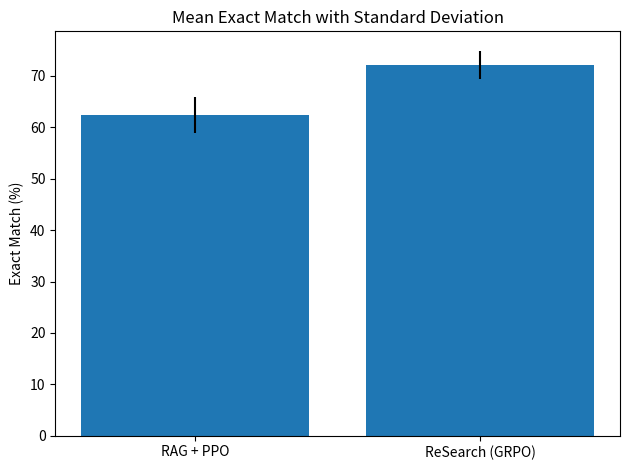
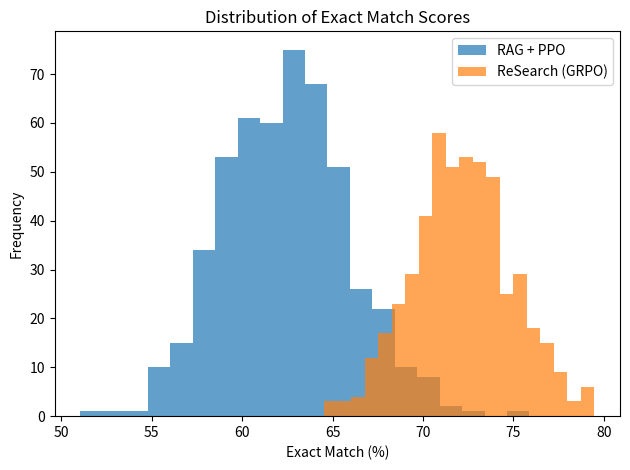

Recreate these plots in Python, in order.
import numpy as np
from scipy.stats import ttest_ind
import matplotlib.pyplot as plt

# Reproducibility
np.random.seed(42)

# Simulate Exact Match (EM) scores for 500 samples each
n = 500
rag_ppo = np.random.normal(0.624, 0.035, n) * 100  # Convert to percentage
research_grpo = np.random.normal(0.721, 0.028, n) * 100

# Perform two-sample t-test (unequal variances)
t_stat, p_val = ttest_ind(research_grpo, rag_ppo, equal_var=False)
print(f"T-statistic: {t_stat:.2f}, p-value: {p_val:.2e}")

# Bar plot: Mean EM with Standard Deviation
means = [rag_ppo.mean(), research_grpo.mean()]
stds = [rag_ppo.std(ddof=1), research_grpo.std(ddof=1)]

plt.figure()
plt.bar(['RAG + PPO', 'ReSearch (GRPO)'], means, yerr=stds)
plt.ylabel('Exact Match (%)')
plt.title('Mean Exact Match with Standard Deviation')
plt.tight_layout()
plt.show()

# Histogram: Distribution of EM scores
plt.figure()
plt.hist(rag_ppo, bins=20, alpha=0.7, label='RAG + PPO')
plt.hist(research_grpo, bins=20, alpha=0.7, label='ReSearch (GRPO)')
plt.xlabel('Exact Match (%)')
plt.ylabel('Frequency')
plt.title('Distribution of Exact Match Scores')
plt.legend()
plt.tight_layout()
plt.show()
